pico-8 play session: hold ← + tap ❎

[t = 1 s] hold ← ~1s, tap ❎ ~2×
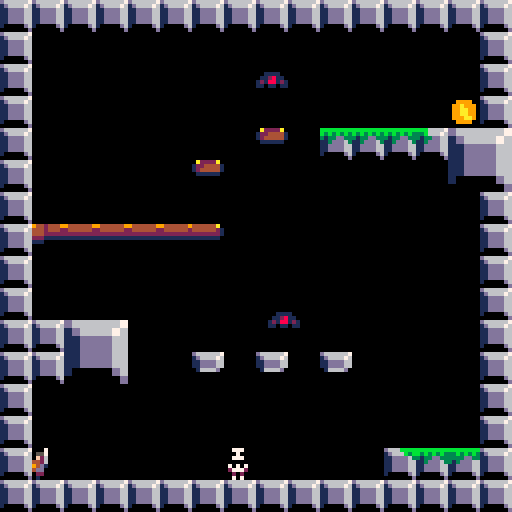
[t = 6 s] hold ← ~6s, tap ❎ ~10×
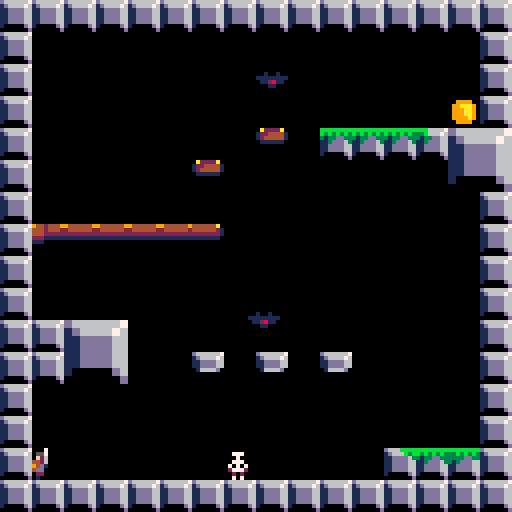
[t = 8 s] hold ← ~8s, tap ❎ ~14×
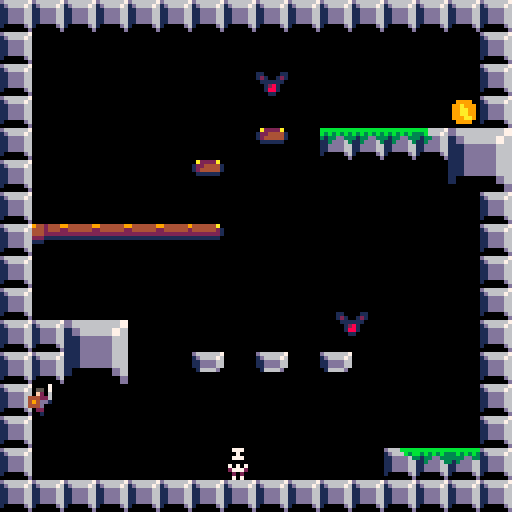

pico-8 cartridge
version 18
__lua__

--main
--FLAG
--	0 block
--	1 oneway platform
--	2 spike
--	3 player
--	4 enemies
--	5 coins
gm={}
enemies={}
explosions={}
--sounds
snd={
	jump=0,
	slash=1,
	death=2,
	coin=3,
	explosion=4
}

function _init()
	music(0)
	gm=make_game_manager()
	gm:main_menu()
	-- gm:set_level(10)
end

function _update60()
	gm:update()
end

function _draw()
	cls()
	map(0,0,0,0,128,128)
	gm:draw()
end


--Manage level
function make_game_manager()
	local gm={}
	local transition_timer=make_timer(60)
	local spawn_timer=make_timer(20)
	gm.txt_blink_i=0
	gm.txt_blink=false
	gm.player={}
	gm.coin={}
	gm.kills={}
	gm.c_level=0
	gm.cam_x=0
	gm.cam_y=0
	gm.cam_x=0
	gm.cam_y=0
	gm.d_cam_x=0
	gm.d_cam_y=0
	gm.cam_speed=2

	--0	playing
	--1 player death
	--2	transition_death
	--3	death_screen
	--4	game_over
	--5	restart
	--6	main menu
	--7	end screen
	--8	tutorial
	gm.state=6

	--change level
	--@param level level number
	gm.set_level=function(self,level)
		spawn_timer:reset()
		spawn_timer:start()
		enemies={}
		self.state=0
		self.c_level=level
		del(self, kills)
		del(self,self.player)
		self.kills={}
		sfx(snd.coin)

		for enemy in all(enemies) do
			del(enemies,enemy)
		end

		if level!=0 then
			self.change_level=true
		end

		if level==0 then--x[0,128] y[0,128]
			self.cam_x=0
			self.cam_y=0

			add(enemies,make_bat(68,80,{x=20,y=0}))
			add(enemies,make_bat(68,20,{x=0,y=0}))
			add(enemies,make_skeleton(60,116))
			self.coin=make_coin(116,28)
			self.player=make_player(12,120)

		elseif level==1 then--x[128,256] y[0,128]
			self.d_cam_x=128
			self.d_cam_y=0

			add(enemies,make_bat(228,80,{x=10,y=0}))
			add(enemies,make_spider(238,116))
			add(enemies,make_ghost(212,20))
			self.coin=make_coin(244,28)
			self.player=make_player(140,120)
		elseif level==2 then--x[256,384] y[0,128]
			self.d_cam_x=256
			self.d_cam_y=0

			add(enemies,make_ghost(273,92))
			add(enemies,make_ghost(273,44))
			add(enemies,make_ghost(337,92))
			add(enemies,make_ghost(337,44))
			self.coin=make_coin(372,116)
			self.player=make_player(268,120)
		elseif level==3 then--x[384,512] y[0,128]
			self.d_cam_x=384
			self.d_cam_y=0

			add(enemies,make_spider(473,44))
			add(enemies,make_spider(450,92))
			add(enemies,make_spider(490,116))
			self.coin=make_coin(396,20)
			self.player=make_player(408,120)
		elseif level==4 then--x[512,640] y[0,128]
			self.d_cam_x=512
			self.d_cam_y=0

			add(enemies,make_ghost(544,70))
			add(enemies,make_bat(568,70,{x=0,y=10}))
			add(enemies,make_ghost(593,70))
			self.coin=make_coin(628,75)
			self.player=make_player(524,75)
		elseif level==5 then--x[640,768] y[0,128]
			self.d_cam_x=640
			self.d_cam_y=0

			add(enemies,make_spider(700,108))
			add(enemies,make_skeleton(674,100))
			add(enemies,make_bat(664,34,{x=0,y=10}))
			add(enemies,make_bat(688,34,{x=0,y=14}))
			add(enemies,make_bat(733,90,{x=0,y=18}))
			self.coin=make_coin(652,28)
			self.player=make_player(652,100)
		elseif level==6 then--x[768,896] y[0,128]
			self.d_cam_x=768
			self.d_cam_y=0

			add(enemies,make_skeleton(788,44))
			add(enemies,make_skeleton(796,52))
			add(enemies,make_skeleton(804,60))
			add(enemies,make_skeleton(812,68))
			add(enemies,make_skeleton(820,76))
			add(enemies,make_skeleton(828,84))
			add(enemies,make_skeleton(836,92))
			add(enemies,make_skeleton(844,100))
			add(enemies,make_skeleton(852,108))
			add(enemies,make_skeleton(860,116))
			add(enemies,make_skeleton(868,116))
			add(enemies,make_skeleton(876,116))
			self.coin=make_coin(884,116)
			self.player=make_player(780,36)
		elseif level==7 then--x[896,1024] y[0,128]
			self.d_cam_x=896
			self.d_cam_y=0

			add(enemies,make_bat(924,32,{x=16,y=0}))
			add(enemies,make_bat(968,64,{x=0,y=44}))
			add(enemies,make_bat(996,64,{x=0,y=36}))

			self.coin=make_coin(1012,76)
			self.player=make_player(906,8)
		elseif level==8 then--x[896,1024] y[128,256]
			self.d_cam_x=896
			self.d_cam_y=128

			add(enemies,make_spider(916,188))
			add(enemies,make_spider(961,188))
			add(enemies,make_bat(948,220,{x=0,y=12}))
			self.coin=make_coin(908,228)
			self.player=make_player(908,132)
		elseif level==9 then--x[768,896] y[128,256]
			self.d_cam_x=768
			self.d_cam_y=128

			self.coin=make_coin(780,236)
			self.player=make_player(884,132)
		elseif level==10 then--x[640,768] y[128,256]
			self.d_cam_x=640
			self.d_cam_y=128

			add(enemies,make_bat(705,168,{x=28,y=0}))
			add(enemies,make_spider(715,244))
			add(enemies,make_spider(695,244))
			add(enemies,make_ghost(656,212))
			add(enemies,make_ghost(752,212))
			add(enemies,make_ghost(656,164))
			add(enemies,make_ghost(752,164))

			self.coin=make_coin(705,147)
			self.player=make_player(705,197)
		elseif level==11 then--x[640,768] y[128,256]
			self.cam_x=0
			self.cam_y=0
			self.d_cam_x=0
			self.d_cam_y=0

			self.state=7
			gm:ending()

		end
	end


	--main menu
	gm.main_menu=function(self)
		if self.txt_blink_i>30 then
			self.txt_blink=not self.txt_blink
			self.txt_blink_i=0
		end
		self.txt_blink_i+=1

		local author="by levrault"
		local new_game="press \x97 to start a new game"
		print("a devtober game",10,10,9)
		spr(32,22,21,3,1)
		spr(96,23,29,10,4)
		spr(35,74,44,4,1)
		if self.txt_blink then
			print(new_game,hcenter(new_game),68,7)
		end
		print(author,hcenter(author),112,9)

		if btn(5) then
			if not transition_timer.started or transition_timer.finished then
				transition_timer:reset()
				transition_timer:start()
				self.state=8
			end
		end
	end

	
	gm.tutorial=function(self)
		if self.txt_blink_i>30 then
			self.txt_blink=not self.txt_blink
			self.txt_blink_i=0
		end
		self.txt_blink_i+=1

		local title="tutorial"
		print(title,hcenter(title),264,9)
		local continue="press \x97 to continue"
		print("slashable",0,288,3)
		spr(13,12,304,1,1)--skeleton
		spr(48,12,320,1,1)--spider
		spr(52,12,336,1,1)--bat

		local danger="danger"
		print(danger,hcenter(danger),288,4)
		spr(57,60,304,1,1)--ghost danger
		spr(58,60,320,1,1)--ghost danger
		spr(59,60,336,1,1)--ghost danger
		spr(60,60,350,1,1)--ghost danger

		print("safe",94,288,5)
		spr(61,98,304,1,1)--ghost safe
		if self.txt_blink then
			print(continue,hcenter(continue),376,7)
		end

		if btn(5) then
			if not transition_timer.started or transition_timer.finished then
				gm:set_level(0)
				self.state=0
			end
		end
	end


	--ending screen
	gm.ending=function(self)
		if self.txt_blink_i>30 then
			self.txt_blink=not self.txt_blink
			self.txt_blink_i=0
		end
		self.txt_blink_i+=1
		local title="you win!"
		local screen="press \x97 to go to main menu"
		local thanks="thanks for playing!"
		local devtober="a devtober game"
		local author="by levrault"

		print(title,hcenter(title),12,9)
		print(thanks,hcenter(thanks),18,9)
		if self.txt_blink then
			print(screen,hcenter(screen),68,7)
		end
		print(devtober,12,104,9)
		print(author,52,112,9)

		if btn(5) then
			transition_timer:reset()
			transition_timer:start()
			self.state=6
		end
	end


	--flash all screen for one frame
	gm.flash_screen=function(self)
		rectfill(0,0,128,128,7)
	end


	--show death screen
	gm.death_screen=function(self)
		print('sacre bleu! you are death', (self.cam_x+16), (self.cam_y+58), 7)
		print('press \x97 to restart', (self.cam_x+24), (self.cam_y+68), 7)

		if btn(5) then
			self.state=5
		end
	end


	--update game state machine
	gm.state_update=function(self)
		if self.state==0 then--playing
			if not self.player.is_alive then
				sfx(snd.death)
				self.state=1
			end

			if self.player.is_spawning and spawn_timer.finished then
				self.player.is_spawning=false
			end
		elseif self.state==1 then--player death
			self.state=2
			transition_timer:reset()
			transition_timer:start()
		elseif self.state==2 and transition_timer.finished then--transition from death
			self.state=3
		elseif self.state==5 then--restart
			self:set_level(self.c_level)
		end
	end


	--update game draw state machine
	gm.state_draw=function(self)
		if self.state==0 then--playing
			return
		elseif self.state==1 then--player death
			self:flash_screen()
		elseif self.state==2 then--transition from death
			return
		elseif self.state==3 then--death screen
			self:death_screen()
		elseif self.state==6 then--menu
			self:main_menu()
		elseif self.state==7 then--ending
			self:ending()
		elseif self.state==8 then--tutorial
			camera(0,256)
			self:tutorial()
		end
	end


	--update game loop
	gm.update=function(self)
		if self.cam_x!=self.d_cam_x or self.cam_y!=self.d_cam_y then
			return
		end

		--update game state
		self:state_update()

		--timer
		transition_timer:update()
		spawn_timer:update()

		if (self.state==6 or self.state==7 or self.state==8)return

		--player
		self.player:update()

		--coin
		self.coin:update(self.player)

		--kills for previous frames
		if self.kills then
			for kill in all(self.kills) do
				del(enemies,kill)
			end
			self.kill={}
		end
		--update remaining enemies
		for enemy in all(enemies) do
			enemy:update()
		end

		for explosion in all(explosions) do
			explosion:update()
		end
	end


	--update graphics
	gm.draw=function(self)
		if self.cam_x<self.d_cam_x then
			self.cam_x+=self.cam_speed
			camera(self.cam_x, self.cam_y)
			return
		elseif self.cam_y<self.d_cam_y then
			self.cam_y+=self.cam_speed
			camera(self.cam_x, self.cam_y)
			return
		elseif self.cam_x>self.d_cam_x then
			self.cam_x-=self.cam_speed
			camera(self.cam_x, self.cam_y)
			return
		elseif self.cam_y>self.d_cam_y then
			self.cam_y-=self.cam_speed
			camera(self.cam_x, self.cam_y)
			return
		else
			self.cam_x=self.d_cam_x
			self.cam_y=self.d_cam_y
			camera(self.cam_x, self.cam_y)
		end


		--gm state management
		self:state_draw()

		if (self.state==3 or self.state==6 or self.state==7 or self.state==8) return

		-- print(stat(0),self.cam_x+10,self.cam_y+8)
		-- print(stat(1),self.cam_x+10,self.cam_y+16)
		-- print(stat(7),self.cam_x+10,self.cam_y+24)
		--player update
		self.player:draw()

		--coin
		self.coin:draw()

		--update enemies sprites
		for enemy in all(enemies) do
			enemy:draw()
		end

		for explosion in all(explosions) do
			explosion:draw()
		end
	end

	return gm
end

-->8
--character

--generic actor properties
--w: width
--h: height
--x: x pos
--y: y pos
function make_actor(w,h,x,y)
	local a={}
	
	--size
	a.w=w
	a.h=h
	a.flipx=false
	
	--movement
	a.x=x --x position
	a.y=y --y position
	a.dx=0 --x direction speed
	a.dy=0 --y direction speed
	a.max_dx=1 --x direction speed
	a.max_dy=2 --y direction speed
	
	-- physic
	a.lx=1 --look direction
	a.ly=1 --look direction
	a.grav=0.20 --gravity
	a.speed=65 --accelaration
	a.air_dcc=0.85 --air decceleration

	--actor state
	a.is_attacking=false
	a.is_alive=true
	
	
	--set motion props
	--@param d direction
	a.motion=function(self,d)
		self.lx=d
		self.moving=true
		self.flipx=d==-1
	end
	

	--check for collision 
	--at multiple points 
	--along the bottom
	--of the sprite: 
	--left, center, and right.
	--collide with flag 0, 1
	a.collide_floor=function(self)
		if (self.dy<0) return false
		
		local landed=false

		for i=-(self.w/3),(self.w/3),2 do
			local tile=mget((self.x+i)/8,(self.y+(self.h/2))/8)
			local ty = flr(self.y+(self.h/2))%8

			--if the sup sprite has flag 0
			if fget(tile,0) or (fget(tile,1) and self.dy>=0 and ty<=1) then
				self.dy=0
				self.y=(flr((self.y+(self.h/2))/8)*8)-(self.h/2)
				self.grounded=true
				self.airtime=0
				landed=true
			end
		end
		
		return landed
	end
	
	
	--check for collision 
	--at multiple points 
	--along the side
	--of the sprite: 
	--bottom, center, and top.
	--collide with flag 0
	a.collide_side=function(self)
		local offset=self.w/3
		for i=-(self.w/3),(self.w/3),2 do
			if fget(mget((self.x+(offset))/8,(self.y+i)/8),0) then
				self.dx=0
				self.x=(flr(((self.x+(offset))/8))*8)-(offset)
				return true
			end
			if fget(mget((self.x-(offset))/8,(self.y+i)/8),0) then
				self.dx=0
				self.x=(flr((self.x-(offset))/8)*8)+8+(offset)
				return true
			end
		end
		return false
	end

	--check for collision 
	--at multiple points 
	--along the top
	--of the sprite: 
	--left, center, and right.
	--collide with flag 0
	a.collide_roof=function(self)
		for i=-(self.w/3),(self.w/3),2 do
			if fget(mget((self.x+i)/8,(self.y-(self.h/2))/8),0) then
				self.dy=0
				self.y=flr((self.y-(self.h/2))/8)*8+8+(self.h/2)
				self.jump_hold_time=0
			end
		end
	end


	--get collision rect
	--@return object
	a.rect=function(self)
		return get_rect(self.x,self.y,self.w,self.h)
	end
	
	return a
end


--create a player
--FLAG=3
--px -- x position
--py -- y position
--@return p new player
function make_player(px,py)
	local p=make_actor(8,8,px,py)
	local slash_ap=make_animation_player({
		["slash"]={
			ticks=3,
			frames={76,76,78},
			loop=false
		}
	},"slash")
	local ap=make_animation_player({
		["idle"]={
			ticks=1,
			frames={1},
			loop=true
		},
		["attack"]={ --btn(4)
			ticks=4,
			frames={8,9,10,11},
			loop=false
		},
		["move"]={ --btn(0) and btn(1)
			ticks=4,
			frames={2,3,4,5},
			loop=true
		},
		["jump"]={ --btn(5)
			ticks=1,
			frames={6},
			loop=true
		},
		["fall"]={
			ticks=1,
			frames={7},
			loop=true
		},
		["death"]={
			ticks=1,
			frames={12},
			loop=true
		}
	},"idle")
	local hitbox=make_hitbox(11,11)
	local hurtbox=make_hurtbox(4,4)
	local cooldown=make_timer(30)
	
	--player states
	p.can_attack=true
	p.is_blocking=false
	p.is_jumping=false
	p.slash_active=false
	p.is_spawning=true
	p.max_dx=0.85 --x direction speed
	
	
	--jump properties
	p.jump_speed=-1.8 --velocity
	p.jump_hold_time=0 --how long jump is held
	p.min_jump_pressed=5 --min time jump can be held
	p.max_jump_pressed=15 --max time jump can be held
	p.jump_btn_released=true
	p.grouned=false
	p.moving=false
	p.airtime=0


	--btn(5), should manage jump input
	p.jump_button={
		update=function(self)
			if (self.is_spawning) return

			self.is_pressed=false
			
			if btn(5) then
				if not self.is_down then
					self.is_pressed=true
				end
				
				self.is_down=true
				self.ticks_down+=1
			else
				self.is_down=false
				self.is_pressed=false
				self.ticks_down=0
			end 
		end,
			
		--state
		is_pressed=false,	-- pressed this frame
		is_down=false,				-- currently down
		ticks_down=0					-- how long down
	}	

	
	--should make the player jump
	p.jump=function(self)
		if not self:collide_floor() then
			if self.dy<0 then
				ap:set_anim("jump")
			elseif self.dy>0 then
				ap:set_anim("fall")
			end
			self.grounded=false
			self.airtime+=1
		end

		if (self.is_spawning) return
		
		if self.jump_button.is_down then
			
			local on_ground=(self.grounded or self.airtime<5)
			local new_jump_btn=self.jump_button.ticks_down<10
			
			if self.jump_hold_time>0 or (on_ground and new_jump_btn) then
				if(self.jump_hold_time==0)sfx(snd.jump)--new jump snd
				self.jump_hold_time+=1
				
				if self.jump_hold_time<self.max_jump_pressed then
					self.dy=self.jump_speed
				end
			end
		else
			self.jump_hold_time=0
		end
	end
	
	
	--btn(4) will make the player
	--attack
	p.attack_button={
		update=function(self)
			self.is_pressed=false
	
			if btn(4) then
				if not self.is_down then
					self.is_pressed=true
				end
				
				self.is_down=true
			else
				self.is_pressed=false
				self.is_down=false
			end
		end,
			
		--state
		is_pressed=false,
		is_down=false
	}	
	

	--play the player attack animation
	p.attack=function(self)
		if self.attack_button.is_pressed and self.can_attack then
			sfx(snd.slash)
			ap:set_anim("attack")
			slash_ap:set_anim("slash")
			cooldown:reset()
			cooldown:start()
			self.can_attack=false
			self.is_attacking=true
			self.slash_active=true
		elseif self.is_attacking and ap.finished then
			self.is_attacking=false
		end
		
	end
	
	
	--make player move left/right
	p.move=function(self)
		--left
		if btn(0) then
			self:motion(-1)
			self.dx=self.speed*self.lx
			ap:set_anim("move")
		--right
		elseif btn(1) then
			self:motion(1)
			self.dx=self.speed*self.lx
			ap:set_anim("move")
		else
			self.moving=false
			self.dx=0
			if self.grounded and not self.is_attacking then
				ap:set_anim("idle")
			end
		end
		
		--limit move speed
		self.dx=mid(-self.max_dx,self.dx,self.max_dx)
		self.x+=self.dx
		p:collide_side()
	end


	--gravity
	p.compute_gravity=function(self)
		if(self:collide_floor()==true) return
		self.dy+=self.grav
		self.dy=mid(-self.max_dy,self.dy,self.max_dy)
		self.y+=self.dy
	end	
	

	--encounter a deadly traps
	p.collide_traps=function(self)
		self.is_alive=not fget(mget((self.x/8),(self.y/8)),2)
	end
	
	--update game loop
	p.update=function(self)
		if not self.is_alive then
			ap:set_anim("death")
			self:compute_gravity()
			return
		end

		self:collide_traps()
		self:compute_gravity()
		self.jump_button:update()
		self:jump()
		self:collide_roof()
		self:move()
		self.attack_button:update()
		self:attack()

		if not self.can_attack then
			cooldown:update()
			self.can_attack=cooldown.finished
		end

		--update animation player
		ap:play()

		hurtbox:update(self.x,self.y)
		if self.slash_active and self.is_alive then
			slash_ap:play()
			hitbox:update(self.x,self.y)
			if slash_ap.finished then
				self.slash_active=false
			end
		end
	end
	
	
	--game loop functions
	p.draw=function(self)
		local x=self.x
		local y=self.y
		local fx=self.flipx

		--player
		ap:draw(x,y,self.w,self.h,fx)
		-- hurtbox:draw(x,y)

		--slash
		if self.slash_active and self.is_alive then
			-- hitbox:draw(self.x,self.y)
			slash_ap:draw(x,y,16,16,fx)
		end
	end
	
	return p
end


--enemy
--create an enemy
--FLAG=4
--w -- width
--h -- height
--px -- x position
--py -- y position
--hu -- hurtbox object params {w,h}
--anims --anims object {lists, current}
--@return e new enemy
function make_enemy(name,w,h,px,py,hu,anims)
	local e=make_actor(w,h,px,py)
	
	--state
	e.ap=make_animation_player(anims.a,anims.c)
	e.name=name

	--should detect pike nearby
	e.patrol=function(self)
		if self:collide_side() or self:detect_edge() then
			self.lx*=-1
		end
		
		self:motion(self.lx)
		self.dx=self.speed*self.lx
		--limit move speed
		self.dx=mid(-self.max_dx,self.dx,self.max_dx)
		self.x+=self.dx
	end

	--detect edge
	--@return bool check x+(look_direction*8), y-8
	e.detect_edge=function(self)
		local celx=(self.x+(self.lx*(self.w/2)))/8
		local cely=(self.y+(self.h/2))/8
		return fget(mget(celx,cely),2)
	end

	--update
	e.update=function(self)
		self.ap:play()
	end

	--draw
	e.draw=function(self)
		self.ap:draw(self.x,self.y,self.w,self.h,self.flipx)
	end
	
	return e
end


--Should fly from let to right
--with a specific distance
--px -- x position
--py -- y position
--@return b
function make_bat(px,py,dist)
	local b=make_enemy(
		"bat",
		8,
		8,
		px,
		py,
		{w=8,h=8},
		{
			a={
				["fly"]={
					ticks=5,
					frames={52,53,54,55,56},
					loop=true
				}
			},
			c="fly"
		}
	)

	b.x_dmin=px-dist.x
	b.x_dmax=px+dist.x
	b.y_dmin=py-dist.y
	b.y_dmax=py+dist.y
	b.dist=dist
	b.speed=60
	b.max_dx=0.45
	b.max_dy=0.45

	--make the enemies move
	b.fly=function(self)
		if self.dist.x !=0 then
			if self.x_dmax<=self.x and self.lx==1 then
				self.lx=-1
			elseif self.x_dmin>=self.x and self.lx==-1 then
				self.lx=1
			end

			self:motion(self.lx)
			self.dx=self.speed*self.lx
			self.dx=mid(-self.max_dx,self.dx,self.max_dx)
			self.x+=self.dx
			return
		end

		if self.dist.y !=0 then
			if self.y_dmax<=self.y and self.ly==1 then
				self.ly=-1
			elseif self.y_dmin>=self.y and self.ly==-1 then
				self.ly=1
			end
			
			self.moving=true
			self.dy=self.speed*self.ly
			self.dy=mid(-self.max_dy,self.dy,self.max_dy)
			self.y+=self.dy
		end
	end

	b.update=function(self)
		self:fly()
		self.ap:play()
	end

	return b
end


--Stay at the same positoin
--but fade away to hide in the dark
--px -- x position
--py -- y position
--@return g
function make_ghost(px,py)
	local g=make_enemy(
		"ghost",
		8,
		8,
		px,
		py,
		{w=8,h=8},
		{
			a={
				["idle"]={
					ticks=16,
					frames={57,57,58,59,60,61,61,61,61,61,61,60,59,58,57,57},
					loop=true
				}
			},
			c="idle"
		}
	)

	return g
end


--Move from left to right
--and change direction only
--when colliding a corner
--px -- x position
--py -- y position
--@return s
function make_spider(px,py)
	local s=make_enemy(
		"spider",
		8,
		8,
		px,
		py,
		{w=8,h=8},
		{
			a={
				["move"]={
					ticks=4,
					frames={48,49,50,51},
					loop=true
				}
			},
			c="move"
		}
	)

	s.max_dx=0.35

	s.update=function(self)
		self:patrol()
		self.ap:play()
	end

	return s
end


--Doesn't nothing beside
--beign spooky
--px -- x position
--py -- y position
--@return s
function make_skeleton(px,py)
	local s=make_enemy(
		"skeleton",
		8,
		8,
		px,
		py,
		{w=8,h=8},
		{
			a={
				["idle"]={
					ticks=6,
					frames={13,13,14,14,15,15},
					loop=true
				}
			},
			c="idle"
		}
	)
	
	return s
end


--Collecting coin let the player
--complete the level
--Flag 5
--@param px -- x position
--@param py -- y position
--@return s
function make_coin(px,py)
	local c=make_actor(8,8,px,py)
	local ap=make_animation_player({
		["idle"]={
			ticks=6,
			frames={44,45,45,46,46,47},
			loop=true
		}
	},"idle")


	--check if player is in the coin's rect collision
	c.update=function(self,player)
		ap:play()
		local box=get_rect(px,py,8,8)
		local pbox=player:rect()
		local x0=pbox.x0
		local y0=pbox.y0
		local x1=pbox.x1
		local y1=pbox.y1

		--player is top left corner is in the hitbox (x0,y0)
		--player is lower left corner is in the hitbox (x0,y1)
		--player is top right corner is in the hitbox (x1,y0)
		--player is lower right corner is in the hitbox (x1.y1)
		if collide_rect(box,x0,y0) or collide_rect(box,x0,y1) or collide_rect(box,x1,y0) or collide_rect(box,x1,y1) then
			printh("coin collected")
			gm.c_level+=1
			gm:set_level(gm.c_level)
			cls()
		end
	end

	--update graphics
	c.draw=function(self)
		ap:draw(px,py,8,8)
	end

	return c
end


--juicy effect when killing a enemy
function make_explosion(px,py)
	local e={}
	local ap=make_animation_player({
		["explosion"]={
			ticks=5,
			frames={64,66,68,70,72,74},
			loop=false
		}
	},"explosion")
	e.x=px
	e.y=py

	e.update=function(self)
		ap:play()
		if ap.finished then
			sfx(snd.explosion)
			del(explosions, self)
		end
	end

	e.draw=function(self)
		ap:draw(self.x,self.y,16,16,false)
	end

	return e
end
-->8
--libs

--animation_player
--@param a anims table
--@param c current_anim
function make_animation_player(a,c)
	local ap={}

	--props
	ap.anims=a
	ap.current_anim=c
	ap.current_frame=1
	ap.anim_tick=0
	ap.finished=false

	--draw sprite
	--@param x position
	--@param y position
	--@param w width
	--@param h height
	--@param fx flipx
	ap.draw=function(self,x,y,w,h,fx)
		-- local a=self.anims[self.current_anim]
		local frame=self.anims[self.current_anim].frames[self.current_frame]
		spr(
			frame,
			x-(w/2),
			y-(h/2),
			w/8,h/8,
			fx,
			false
		)
	end

	
	--return current frames from anims array
	ap.get_current_frame=function(self)
		return self.anims[self.current_anim].frames[self.current_frame]
	end
	

	--select new animation
	--@param anim string
	ap.set_anim=function(self,anim)
		if(anim==self.current_anim) return
		
		local a=self.anims[anim]
		self.anim_tick=a.ticks			
		self.current_anim=anim		
		self.current_frame=1
	end


	--should manage what kind of animation this is
	ap.play=function(self)
		if self.anims[self.current_anim].loop then
			self:loop()
		else
			self:once()
		end
	end


	--should play all the animation frame one
	ap.once=function(self)
		self.finished=false
		self.anim_tick-=1
		if self.anim_tick<=0 then
			local a=self.anims[self.current_anim]
			self.current_frame+=1
			
			self.anim_tick=a.ticks
			
			if self.current_frame>#a.frames then
				self.current_frame=1
				self.finished=true
			end
		end	
	end


	--loop throught all animation frame until a new animation
	ap.loop=function(self)
		self.finished=true
		self.anim_tick-=1
		if self.anim_tick<=0 then
			local a=self.anims[self.current_anim]
			self.current_frame+=1
			
			self.anim_tick=a.ticks--reset timer
			
			if self.current_frame>#a.frames then
				self.current_frame=1--loop
			end
		end	
	end
	return ap
end


--should damage an actor when colliding with a hurtbox
--@param w width
--@param h height
function make_hitbox(w,h)
	local hb={}
	local ap=make_animation_player({
		["explosion"]={
			ticks=5,
			frames={160,162,164,166,168,170},
			loop=false
		}
	},"explosion")
	hb.w=w
	hb.h=h


	--get collision recenemyt
	--@return object
	hb.update=function(self,x,y)
		local box=get_rect(x,y,self.w,self.h)
		for enemy in all(enemies) do
			if (enemy.name=="ghost") return
			local ebox=enemy:rect()
			local x0=ebox.x0
			local y0=ebox.y0
			local x1=ebox.x1
			local y1=ebox.y1

			--enemy is top left corner is in the hitbox (x0,y0)
			--enemy is lower left corner is in the hitbox (x0,y1)
			--enemy is top right corner is in the hitbox (x1,y0)
			--enemy is lower right corner is in the hitbox (x1.y1)
			if collide_rect(box,x0,y0) or collide_rect(box,x0,y1) or collide_rect(box,x1,y0) or collide_rect(box,x1,y1) then
				add(explosions,make_explosion(enemy.x,enemy.y))
				add(gm.kills,enemy)
				printh("player kill a " ..enemy.name)
			end
		end
	end

	hb.draw=function(self,x,y)
		local r=get_rect(x,y,self.w,self.h)
		rect(r.x0,r.y0,r.x1,r.y1)
	end
	
	return hb
end


--represente the zone where an actor can 
--receive damage
--@param w width
--@param h height
function make_hurtbox(w,h)
	local hub={}
	hub.flag=f
	hub.w=w
	hub.h=h

	hub.update=function(self,x,y)

		local box=get_rect(x,y,self.w,self.h)
		local x0=box.x0
		local y0=box.y0
		local x1=box.x1
		local y1=box.y1
		for enemy in all(enemies) do
			local ebox=enemy:rect()

			if collide_rect(ebox,x0,y0) or collide_rect(ebox,x0,y1) or collide_rect(ebox,x1,y0) or collide_rect(ebox,x1,y1) then
				--only ghost has frame that can't hurt the player
				if enemy.name!="ghost" or enemy.ap:get_current_frame()!=61 then
					printh("player was killed by " ..enemy.name)
					gm.player.is_alive=false
				end

			end
		end
	end

	hub.draw=function(self,x,y)
		local r=get_rect(x,y,self.w,self.h)
		rect(r.x0,r.y0,r.x1,r.y1)
	end
	
	return hub
end


--timer
--@param t nb of frame the timer should wait
function make_timer(wt,callback)
	local t={}
	t.wait_time=wt
	t.c_time=wt
	t.started=false
	t.finished=false


	--reset timer
	t.reset=function(self)
		self.c_time=self.wait_time
		self.finished=false
		self.started=false
	end

	
	--decrease timer
	t.start=function(self)
		if not self.started then
			self.started=true
		end
	end


	--decrease timer
	t.update=function(self)
		if (not self.started) return
		self.c_time-=1
		if self.c_time<=0 then
			self.finished=true
			self.started=false
		end
	end

	return t
end
-->8
--utils

--@return 
--	x0 The x coordinate of the upper left corner.
--	y0 The y coordinate of the upper left corner.
--	x1 The x coordinate of the lower right corner.
--	y1 The y coordinate of the lower right corner.
function get_rect(x,y,w,h)
	w=w/2
	h=h/2
	return {
		x0=x-w,
		y0=y+h,
		x1=x+w,
		y1=y-h
	}
end


-- Does the point is in the rect ?
-- @return bool
function collide_rect(box,x,y)
	return box.x0<=x and box.y0>=y and box.x1>=x and box.y1<=y
end


  -- screen center minus the
  -- string length times the 
  -- pixels in a char's width,
  -- cut in half
function hcenter(s)
  return 64-#s*2
end
__gfx__
00000000070000000700000000700000000700000070000007000000070000000007000000007000000000000000000000000000000000000077700000777000
00000000070550000705500000755000000750000075500007055000070550000075500000075000000550000005500000000000007770000007000000070000
000000000602f0000602f0000062f0000006f0000062f000060244400602f0000602f0000062f0000002f0000002f00000000000000700000077700000777000
00000000062244400622444000624400002624000062440006224940062244400122444000124400002224000022444000000000007770000000000007070700
0000000001d2494001dd4940001d49000021d400001d490001d2444001d2494000d2494000d24900002166770012494000000000070707000707070002777200
0000000000dd4440000d4440000dd400000dd400000dd40000ddd00000dd444000dd444000ddd40000ddd40006dd444005f44400027772000277720000202000
00000000002020000002200000022000000220000002200000202000002020000020200000202000002020006020200002266670002020000020200000202000
00000000001010000001000000001000000100000000100000100000000010000010100000101000001010000010100022ddd221007070000070700000707000
d6666667d666bbbbbbbbbbbbbbbbbbbbbbb66667d66666670006700066ddd55555000000000000550a2222a09442444994442449944444490a444444444444a0
1d6666761d666b3bb3b3b3b333b3b3b333b666761d666676000670007666dd555555000000005555122444414442444224442444244444421244444444444421
11dddd6611dddd633133dd333333dd333133dd6611dddd660056600007666d505ddd55000055ddd5124444414442222222222444222222221222222222222221
11dddd6611dddd66113ddd63313ddd66113ddd6611dddd660056670007666d50dd666666666666dd011111102221111111111222111111110111111111111110
11dddd6611dddd6611dddd6611dddd6611dddd66016666d005d6667000766500d66666777766666d000000001110000000000111000000000000000000000000
11dddd6611dddd6611dddd6611dddd6611dddd660000000005d6667000066500d66670000007666d000000000000000000000000000000000000000000000000
100000d6100000d6100000d6100000d6100000d60000000055dd6667000760006677000000007766000000000000000000000000000000000000000000000000
0000000d0000000d0000000d0000000d0000000d00000000555ddd66000760006700000000000076000000000000000000000000000000000000000000000000
00000000000000000000000007700000000000000000000000000000000000000000000000000000000000000000000000000000000000000000000000000000
00000000000000000000000007070000000000000000000000000000000000000000000000000000000000000000000000999900009999000099990000aaaa00
007707000000000000000000070707070770007700700070077000000000000000000000000000000000000000000000099aaa90099a999009a999900aaaaaa0
0700000000000000000000000707070707070707070707070707000000000000000000000000000000000000000000000999aa90099aa99009aa99900aaaaaa0
0070070070070700700000000707070707070707077007070707000000000000000000000000000000000000000000000999aa90099aa99009aa99900aaaaaa0
00070707070707070700000007700077070700770077007007070000000000000000000000000000000000000000000009999a900999aa9009aaa9900aaaaaa0
00070707700707070000000000000000000000070000000000000000000000000000000000000000000000000000000000999900009999000099990000aaaa00
07700700770077070000000000000000000000700000000000000000000000000000000000000000000000000000000000000000000000000000000000000000
00000000000000000000000000000000000000000000000000000000000000001100001100077000000660000005500000011000000000000000000000000000
00000000000000000000000000000000000000000000000000000000111001111210012100777700006666000055550000111100000000000000000000000000
00000000001100000000000000000000110000110010010000111100121111210110011007787870066868600558585001181810000808000000000000000000
00110000011110000001100000011000121001211111111101128110011281100011110007777770066666600555555001111110000000000000000000000000
01111000011110000011110000111100011111100112811012188121001881000012810000777700006666000055550000111100000000000000000000000000
01111190008181900011111900111119001281000001100011011011000110000018810000777000006660000055500000111000000000000000000000000000
00818110008281100008181100081811001881000000000000000000000000000018810007770000066600000555000001110000000000000000000000000000
08282000028080000008282000008282000110000000000000000000000000000001100000000000000000000000000000000000000000000000000000000000
00000000000000000000000000000000000000000000000000000000000000000000000000666600000000000006666000000000777000000000000000000000
00000000000000000000000000000000000000000000000066660077770000000066000d06666660006d0000000dddd600000066666600000000000000660000
000000000000000000700077700000000000aaaa770000006aaa7766dd7aaa000666600066666666060000000000000600000000666667000000000000000000
00000000000000000070777777700000000aaaaaad777000aaaaa6d6d6aaaaa00099900066669966000000000060000d00000000666667000000000000000700
0000000000000000000777777777700000aaaaaaaa667700aaaaaddd66aaaaa009aaa900d669aa9d00dd00000060000000000000066667700000000000000070
0000000110000000000777aaa777000000aaaaaaaa6677000aaa666dddaaaaa009aaa9000d69aa90000000000000099000700000000007700000000000000070
000000111100000000777aaaaa77700000aaaaaaaadd770007766666666aaa7009aaa66000dd9900000006000000000000770000000007700000000000000070
00000111111000000077aaaaaaa77000007aaaaaa666d700076666666666dd700099666600000000000060600000000000700000000007770000000000000007
00000111111000000077aaaaaaa770000076aaaad666d70007666aa66666dd700d00d66d0d000000000000000000000000700000000007770000000000000007
000000111100000000777aaaaa777000007dd6d66d6dd70007ddaaaa666ddd7000000dd060066600000000060000000000000000000077700000000000000000
0000000110000000000777aaa77700000007dd666aaa7000007ddaa666ddd7000000000000666660000000000000006000000000000077700000000000000000
000000000000000000077777777700000007d666aaaaa000007d66666ddd77000666000006666666000600000000006600070000077777700000000007000070
00000000000000000070777777700000000d67ddaaaaa00000677dddddd7760066666009066666666d0060000000066600000000077777000000000000007700
00000000000000000000007770007000000dd077aaaaa00000d677dddd776d006666609a9d66666d6d0d60000000066d00007000007777000000000000777700
00000000000000000000000000000000000000000aaa000000dd0077770dd000d666d00900d666d06dd00000000006d000000000077770000000700777770000
00000000000000000000000000000000000000000000000000000000000000000ddd0000000ddd000660000000000d0000000077777700000000007777000000
7770000000000000000000000000000000000000000000000000000000000000000000000000000000000000000000000000000000000000dd66666666666677
7170000000000000000000000000000000000000000000000000000000000000000000000000000000000000000000000000000000000000dd66666666666677
717000000000000000000000000000000000000000000000000000000000000000000000000000000000000000000000000000000000000011dd666666667766
717000007777770007777770777777000777770077777000777777007777777077777700077777700000000000000000000000000000000011dd666666667766
71700000711117707711117071111770771117077111700071111777711111707111177077111177000000000000000000000000000000001111dddddddd6666
71700000777771707177777077777170717777071777700077777177177711707177711771777717000000000000000000000000000000001111dddddddd6666
71700007711111707170000771111170771117777111770771111177171711707170711771711717000000000000000000000000000000001111dddddddd6666
71700007177771707170000717777170007771700777170717777177171711707170711771777717000000000000000000000000000000001111dddddddd6666
71700007170071707170000717117170000071700007170717117177171711707170711771777777000000000000000000000000000000001111dddddddd6666
71777777177771707177777717777170777771777777170717777177177711707170711771111170000000000000000000000000000000001111dddddddd6666
71111170711111707711117071111170711117771111770071111177711111707170711777111170000000000000000000000000000000001111dddddddd6666
77777770077777700777777007777770777777077777700007777770777711707770777700777770000000000000000000000000000000001111dddddddd6666
0000000000000000000000000000000000000000000000000000000000071170000000000000000000000000000000000000000000000000110000000000dd66
0000000000000000000000000000000000000000000000000000000077771170000000000000000000000000000000000000000000000000110000000000dd66
000000000000000000000000000000000000000000000000000000007111177000000000000000000000000000000000000000000000000000000000000000dd
000000000000000000000000000000000000000000000000000000007777700000000000000000000000000000000000000000000000000000000000000000dd
__gff__
0008080808080808080808080808080801010101010104040404020202020202000000000000020202020202101010100808080808080808080808080800000000000000000000000000000000000000000000000000000000000000000000001010101000000000000000000000010110101000000000000000000000000101
2020202000000000000000000000000000000000000000000000000000000000000000000000000000000000000000000000000000000000000000000000000000000000000000000000000000000000000000000000000000000000000000000000000000000000000000000000000000000000000000000000000000000000
__map__
1010101010101010101010101010101010101010101010101010101010101010101010101010101010101010101010101010101010101010101010101010101010101010101010101010101010101010101010101010101010101010101010101010101010101010101010101010101010101010101010101010101010101010
1000000000000000000000000000001010000000000000000000000000000010100000000000006e6f00000000000010100000000000000000000000000000101010101010101010101010101010101010000000000000000000000000000010100000000000000000000000000000101000000000006e6f0010101010100010
1000000000000000000000000000001010000000000000000000000000000010100000000000007e7f00000000000010100000000000000000000000000000101010101010101010101010101010101010000000000000000000000000000010100000000000000000000000000000101000000000007e7f0000101010000010
1000000000000000000000000000001010000000000000000000000000000010101b1c6e6f00006e6f1b1c6e6f00001010111212141011121212131400000010100000001710001010101010000000101000000000000000000000000000001010000000000000000000000000000010101b1f000000101000006e6f00000010
10000000000000001a00121212146e6f100000001500001500001500006e6f6e6f00007e7f00007e7f00007e7f000010100000000000000000000000001a0010100000000000000000101700000000101011000015000015000000000000001010000000000000000000000000000010100000000000101000007e7f00000010
1000000000001a000000000000007e7f100000000000000000000000007e7f7e7f00006e6f00006e6f00006e6f0000101000000000000000000000000000001010000000000000000000000000000010101500000000000000000000000000101010000000000000000000000000001010000000000000000000000000000010
10000000000000000000000000000010101b1f00000000000000000000000010101b1c7e7f00007e7f1b1c7e7f0000101000001a14101116101611121314101010000000000000000000000000000010100000000000000000150000000000101010100000000000000000000000001010000000000000000000000000000010
101b1d1d1d1d1f000000000000000010100000000000000000000000000000101000006e6f00006e6f00006e6f00001010000000101010101010101010101010100000000000000000000000000000101000000000000000000000000000001010101010000000000000000000000010100000001e1c6e6f00006e6f00000010
10000000000000000000000000000010101000000000000000000000000000101000007e7f00007e7f00007e7f00001010001a000000000000000000000000101000000000000000000000000000001010000000000000000000001e1d1d1c10101010101000000000000000000000101000000000007e7f00007e7f00000010
10000000000000000000000000000010106e6f00000000000000000000000010101b1c6e6f00006e6f1b1c6e6f000010100000000000000000000000000000101000000000000000000000000000001010000000000000000000000000000010101010101010000000000000000000101000000000006e6f0000101000000010
10106e6f000000000000000000000010107e7f000000000000000000000000101000007e7f00007e7f00007e7f000010100000001010000000000000000000101010100000100000100000100000101010000000000000000000000000000010101010101010100000000000000000101000000000007e7f0000101000001a10
10107e7f000015001500150000000010101010101010101000001a00000000101000006e6f00006e6f00006e6f000010106e6f101010100000001010101a00101010100000100000100000100000101010000000000000000000000000150010101010101010101000000000000000101016000000006e6f0000101000000010
10000000000000000000000000000010100000000000000000000000001a0010101b1c7e7f00007e7f1b1c7e7f000010107e7f101010101112141010100000101010100000100000100000100000101010000000000000000000000000000010101010101010101010000000000000101010160000007e7f0000101000000010
100000000000000000000000000000101000000000000000000000000000006e6f00006e6f0000000000006e6f00001010000000000000000000000000001a101010100000100000100000100000101010101113131410000010110000000010101010101010101010100000000000101010100000006e6f0000101000000010
100000000000000000000000111213101000000000000000000000000000007e7f00007e7f0000000000007e7f000010100000000000000000000000000000101010100000100000100000100000101010101010101010111410101016161610101010101010101010101000000000101010101616167e7f1616101016161610
10101010101010101010101010101010101112121410111416161410101214101010106e6f1010161610106e6f1010101010101010101016101610101010101010101016161016161016161016161010101010101010101010101010101010101010101010101010101010101010101010101010101010101010101010101010
10101010101010101010101010101010101010101010101010101010101010101010107e7f1010101010107e7f1010101010101010101010101010101010101010101010101010101010101010101010101010101010101010101010101010101010101010101010101010101010101010101010101010101010101010101010
1000000000000000000000000000001010000000000000000000000000000010100000000000000000000000000000101000000000000000000000000000001010000000000000000000000000000010100000000000000000000000000000101000000000000000000000000000001010000010100000000010100000000010
1000000000000000000000000000001010000000000000000000000000000010100000000000000000000000000000101000000000000000000000000000001010000000000000000000000000000010100000000000000000000000000000101000000000000000000000000000101010100010100000000010100000000010
1000000000000000000000000000001010000000000000000000000000000010100000000000000000000000000000101000000000000000000000000000001010000000000000000000000000000010100000111212131212121313140000101000000000000000000000000000001010100010100010100010100010100010
1000000000000000000000000000001010000000000000000000000000000010100000000000000000000000000000101000000000000000000000000000001010000000000000000000000000000010100000100000000000000000100000101000000000000000000000000000001010100010101a10100010101a10100010
1000000000000000000000000000001010000000000000000000000000000010100000000000000000000000000000101000000000000000000000000000001010000000000000000000000000000010101b1c100000000000000000101b1c101000001600000000000000000000001010100010100010100010100010100010
100000000000000000000000000000101000000000000000000000000000001010000000000000000000000000000010100000000000000000000000000000101000000000000000000000000000001010000010000010101a100000100000101000191018000000001515150000001010100010101a10100010101a10100010
1000000000000000000000000000001010000000000000000000000000000010100000000000000000000000000000101000000000000000000000000000001010000000000000000000000000000010100000100000100000100000100000101000001700000000000000000000001010100000000010100000000010100010
1000000000000000000000000000001010000000000000000000000000000010100000000000000000000000000000101000000000000000000000000000001010000000000000000000000000000010101b1c100000100000100000101b1c101000000000000016000000001600001010101010101010101112121410100010
1000000000000000000000000000001010000000000000000000000000000010100000000000000000000000000000101000000000000000000000000000001010000000000000000000000000000010100000100000111213140000100000101000000000001910180000191018001010101010000000000000000000000010
1000000000000000000000000000001010000000000000000000000000000010100000000000000000000000000000101000000000000000000000000000001010000000000000000000000000000010100000100000000000000000100000101000000000000017000000001700001010000000000000000000000000000010
1000000000000000000000000000001010000000000000000000000000000010100000000000000000000000000000101000000000000000000000000000001010000000000000000000000000000010101b1c101010100000101010101b1c101000000000000000000000000000001010000000000000000000000010161010
1000000000000000000000000000001010000000000000000000000000000010100000000000000000000000000000101000000000000000000000000000001010000000000000000000000000000010100000001700000000000017000000101000000000000000000000000000001010000000000000000010111610101010
10000000000000000000000000000010100000000000000000000000000000101000000000000000000000000000001010000000000000000000000000000010100000000000000000000000000000101000000000000000000000000000001010000000000000000000000000000010101010101600001114101010106e6f10
10000000000000000000000000000010100000000000000000000000000000101000000000000000000000000000001010000000000000000000000000000010100000000000000000000000000000101011000000000011140000000000141010101116161616161616161616161610101010101016161010101010107e7f10
1010101010101010101010101010101010101010101010101010101010101010101010101010101010101010101010101010101010101010101010101010101010101010101010101010101010101010101010101010101010101010101010101010101010101010101010101010101010101010101010101010101010101010
